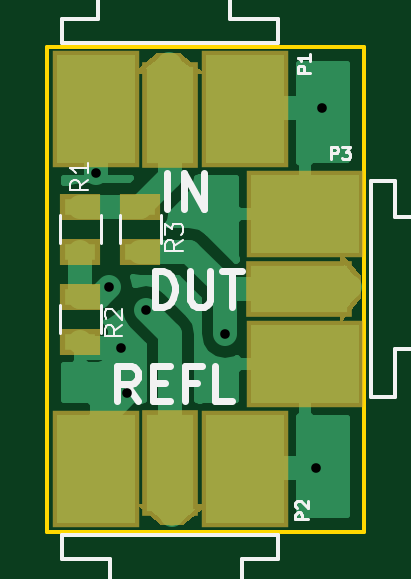
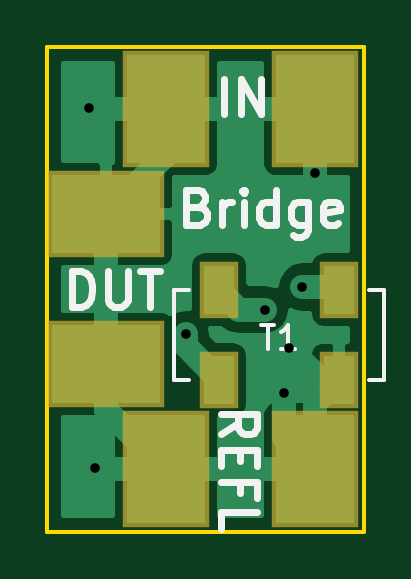
Circuit board: 11 layer files. Board 13.4 x 20.5 mm.
- bottom_copper: Reflection_Bridge-B.Cu.gbr (13004 bytes)
- bottom_mask: Reflection_Bridge-B.Mask.gbr (892 bytes)
- paste: Reflection_Bridge-B.Paste.gbr (677 bytes)
- bottom_silk: Reflection_Bridge-B.SilkS.gbr (4509 bytes)
- outline: Reflection_Bridge-Edge.Cuts.gbr (779 bytes)
- top_copper: Reflection_Bridge-F.Cu.gbr (12407 bytes)
- top_mask: Reflection_Bridge-F.Mask.gbr (1681 bytes)
- paste: Reflection_Bridge-F.Paste.gbr (725 bytes)
- top_silk: Reflection_Bridge-F.SilkS.gbr (9098 bytes)
- drill: Reflection_Bridge-NPTH.drl (169 bytes)
- drill: Reflection_Bridge-PTH.drl (309 bytes)

=== bottom_copper: Reflection_Bridge-B.Cu.gbr (13004 bytes, source omitted) ===
=== bottom_mask: Reflection_Bridge-B.Mask.gbr ===
G04 #@! TF.GenerationSoftware,KiCad,Pcbnew,no-vcs-found-01f5a12~58~ubuntu17.04.1*
G04 #@! TF.CreationDate,2017-04-20T18:40:21-07:00*
G04 #@! TF.ProjectId,Reflection_Bridge,5265666C656374696F6E5F4272696467,rev?*
G04 #@! TF.FileFunction,Soldermask,Bot*
G04 #@! TF.FilePolarity,Negative*
%FSLAX46Y46*%
G04 Gerber Fmt 4.6, Leading zero omitted, Abs format (unit mm)*
G04 Created by KiCad (PCBNEW no-vcs-found-01f5a12~58~ubuntu17.04.1) date Thu Apr 20 18:40:21 2017*
%MOMM*%
%LPD*%
G01*
G04 APERTURE LIST*
%ADD10C,0.100000*%
%ADD11R,3.702000X4.972000*%
%ADD12R,4.972000X3.702000*%
%ADD13R,1.670000X2.432000*%
G04 APERTURE END LIST*
D10*
D11*
X86984840Y-58420000D03*
X80655160Y-58420000D03*
X86984840Y-73660000D03*
X80655160Y-73660000D03*
D12*
X89508000Y-69204840D03*
X89508000Y-62875160D03*
D13*
X79660000Y-69870000D03*
X84740000Y-69870000D03*
X79660000Y-66060000D03*
X84740000Y-66060000D03*
M02*

=== paste: Reflection_Bridge-B.Paste.gbr ===
G04 #@! TF.GenerationSoftware,KiCad,Pcbnew,no-vcs-found-01f5a12~58~ubuntu17.04.1*
G04 #@! TF.CreationDate,2017-04-20T18:40:21-07:00*
G04 #@! TF.ProjectId,Reflection_Bridge,5265666C656374696F6E5F4272696467,rev?*
G04 #@! TF.FileFunction,Paste,Bot*
G04 #@! TF.FilePolarity,Positive*
%FSLAX46Y46*%
G04 Gerber Fmt 4.6, Leading zero omitted, Abs format (unit mm)*
G04 Created by KiCad (PCBNEW no-vcs-found-01f5a12~58~ubuntu17.04.1) date Thu Apr 20 18:40:21 2017*
%MOMM*%
%LPD*%
G01*
G04 APERTURE LIST*
%ADD10C,0.100000*%
%ADD11R,1.270000X2.032000*%
G04 APERTURE END LIST*
D10*
D11*
X79660000Y-69870000D03*
X84740000Y-69870000D03*
X79660000Y-66060000D03*
X84740000Y-66060000D03*
M02*

=== bottom_silk: Reflection_Bridge-B.SilkS.gbr ===
G04 #@! TF.GenerationSoftware,KiCad,Pcbnew,no-vcs-found-01f5a12~58~ubuntu17.04.1*
G04 #@! TF.CreationDate,2017-04-20T18:40:21-07:00*
G04 #@! TF.ProjectId,Reflection_Bridge,5265666C656374696F6E5F4272696467,rev?*
G04 #@! TF.FileFunction,Legend,Bot*
G04 #@! TF.FilePolarity,Positive*
%FSLAX46Y46*%
G04 Gerber Fmt 4.6, Leading zero omitted, Abs format (unit mm)*
G04 Created by KiCad (PCBNEW no-vcs-found-01f5a12~58~ubuntu17.04.1) date Thu Apr 20 18:40:21 2017*
%MOMM*%
%LPD*%
G01*
G04 APERTURE LIST*
%ADD10C,0.100000*%
%ADD11C,0.300000*%
%ADD12C,0.150000*%
G04 APERTURE END LIST*
D10*
D11*
X85614285Y-62542857D02*
X85400000Y-62614285D01*
X85328571Y-62685714D01*
X85257142Y-62828571D01*
X85257142Y-63042857D01*
X85328571Y-63185714D01*
X85400000Y-63257142D01*
X85542857Y-63328571D01*
X86114285Y-63328571D01*
X86114285Y-61828571D01*
X85614285Y-61828571D01*
X85471428Y-61900000D01*
X85400000Y-61971428D01*
X85328571Y-62114285D01*
X85328571Y-62257142D01*
X85400000Y-62400000D01*
X85471428Y-62471428D01*
X85614285Y-62542857D01*
X86114285Y-62542857D01*
X84614285Y-63328571D02*
X84614285Y-62328571D01*
X84614285Y-62614285D02*
X84542857Y-62471428D01*
X84471428Y-62400000D01*
X84328571Y-62328571D01*
X84185714Y-62328571D01*
X83685714Y-63328571D02*
X83685714Y-62328571D01*
X83685714Y-61828571D02*
X83757142Y-61900000D01*
X83685714Y-61971428D01*
X83614285Y-61900000D01*
X83685714Y-61828571D01*
X83685714Y-61971428D01*
X82328571Y-63328571D02*
X82328571Y-61828571D01*
X82328571Y-63257142D02*
X82471428Y-63328571D01*
X82757142Y-63328571D01*
X82900000Y-63257142D01*
X82971428Y-63185714D01*
X83042857Y-63042857D01*
X83042857Y-62614285D01*
X82971428Y-62471428D01*
X82900000Y-62400000D01*
X82757142Y-62328571D01*
X82471428Y-62328571D01*
X82328571Y-62400000D01*
X80971428Y-62328571D02*
X80971428Y-63542857D01*
X81042857Y-63685714D01*
X81114285Y-63757142D01*
X81257142Y-63828571D01*
X81471428Y-63828571D01*
X81614285Y-63757142D01*
X80971428Y-63257142D02*
X81114285Y-63328571D01*
X81400000Y-63328571D01*
X81542857Y-63257142D01*
X81614285Y-63185714D01*
X81685714Y-63042857D01*
X81685714Y-62614285D01*
X81614285Y-62471428D01*
X81542857Y-62400000D01*
X81400000Y-62328571D01*
X81114285Y-62328571D01*
X80971428Y-62400000D01*
X79685714Y-63257142D02*
X79828571Y-63328571D01*
X80114285Y-63328571D01*
X80257142Y-63257142D01*
X80328571Y-63114285D01*
X80328571Y-62542857D01*
X80257142Y-62400000D01*
X80114285Y-62328571D01*
X79828571Y-62328571D01*
X79685714Y-62400000D01*
X79614285Y-62542857D01*
X79614285Y-62685714D01*
X80328571Y-62828571D01*
X84628571Y-72185714D02*
X83914285Y-71685714D01*
X84628571Y-71328571D02*
X83128571Y-71328571D01*
X83128571Y-71900000D01*
X83200000Y-72042857D01*
X83271428Y-72114285D01*
X83414285Y-72185714D01*
X83628571Y-72185714D01*
X83771428Y-72114285D01*
X83842857Y-72042857D01*
X83914285Y-71900000D01*
X83914285Y-71328571D01*
X83842857Y-72828571D02*
X83842857Y-73328571D01*
X84628571Y-73542857D02*
X84628571Y-72828571D01*
X83128571Y-72828571D01*
X83128571Y-73542857D01*
X83842857Y-74685714D02*
X83842857Y-74185714D01*
X84628571Y-74185714D02*
X83128571Y-74185714D01*
X83128571Y-74900000D01*
X84628571Y-76185714D02*
X84628571Y-75471428D01*
X83128571Y-75471428D01*
X90950000Y-66778571D02*
X90950000Y-65278571D01*
X90592857Y-65278571D01*
X90378571Y-65350000D01*
X90235714Y-65492857D01*
X90164285Y-65635714D01*
X90092857Y-65921428D01*
X90092857Y-66135714D01*
X90164285Y-66421428D01*
X90235714Y-66564285D01*
X90378571Y-66707142D01*
X90592857Y-66778571D01*
X90950000Y-66778571D01*
X89450000Y-65278571D02*
X89450000Y-66492857D01*
X89378571Y-66635714D01*
X89307142Y-66707142D01*
X89164285Y-66778571D01*
X88878571Y-66778571D01*
X88735714Y-66707142D01*
X88664285Y-66635714D01*
X88592857Y-66492857D01*
X88592857Y-65278571D01*
X88092857Y-65278571D02*
X87235714Y-65278571D01*
X87664285Y-66778571D02*
X87664285Y-65278571D01*
X84535714Y-58628571D02*
X84535714Y-57128571D01*
X83821428Y-58628571D02*
X83821428Y-57128571D01*
X82964285Y-58628571D01*
X82964285Y-57128571D01*
D12*
X86645000Y-66060000D02*
X86010000Y-66060000D01*
X86645000Y-69870000D02*
X86645000Y-66060000D01*
X86010000Y-69870000D02*
X86645000Y-69870000D01*
X77755000Y-66060000D02*
X78390000Y-66060000D01*
X77755000Y-69870000D02*
X77755000Y-66060000D01*
X78390000Y-69870000D02*
X77755000Y-69870000D01*
X82961904Y-67552380D02*
X82390476Y-67552380D01*
X82676190Y-68552380D02*
X82676190Y-67552380D01*
X81533333Y-68552380D02*
X82104761Y-68552380D01*
X81819047Y-68552380D02*
X81819047Y-67552380D01*
X81914285Y-67695238D01*
X82009523Y-67790476D01*
X82104761Y-67838095D01*
M02*

=== outline: Reflection_Bridge-Edge.Cuts.gbr ===
G04 #@! TF.GenerationSoftware,KiCad,Pcbnew,no-vcs-found-01f5a12~58~ubuntu17.04.1*
G04 #@! TF.CreationDate,2017-04-20T18:40:21-07:00*
G04 #@! TF.ProjectId,Reflection_Bridge,5265666C656374696F6E5F4272696467,rev?*
G04 #@! TF.FileFunction,Profile,NP*
%FSLAX46Y46*%
G04 Gerber Fmt 4.6, Leading zero omitted, Abs format (unit mm)*
G04 Created by KiCad (PCBNEW no-vcs-found-01f5a12~58~ubuntu17.04.1) date Thu Apr 20 18:40:21 2017*
%MOMM*%
%LPD*%
G01*
G04 APERTURE LIST*
%ADD10C,0.100000*%
%ADD11C,0.150000*%
G04 APERTURE END LIST*
D10*
D11*
X78600000Y-76300000D02*
X78600000Y-55800000D01*
X92000000Y-76300000D02*
X78600000Y-76300000D01*
X92000000Y-76100000D02*
X92000000Y-76300000D01*
X92000000Y-55800000D02*
X92000000Y-76100000D01*
X78600000Y-55800000D02*
X92000000Y-55800000D01*
M02*

=== top_copper: Reflection_Bridge-F.Cu.gbr (12407 bytes, source omitted) ===
=== top_mask: Reflection_Bridge-F.Mask.gbr ===
G04 #@! TF.GenerationSoftware,KiCad,Pcbnew,no-vcs-found-01f5a12~58~ubuntu17.04.1*
G04 #@! TF.CreationDate,2017-04-20T18:40:21-07:00*
G04 #@! TF.ProjectId,Reflection_Bridge,5265666C656374696F6E5F4272696467,rev?*
G04 #@! TF.FileFunction,Soldermask,Top*
G04 #@! TF.FilePolarity,Negative*
%FSLAX46Y46*%
G04 Gerber Fmt 4.6, Leading zero omitted, Abs format (unit mm)*
G04 Created by KiCad (PCBNEW no-vcs-found-01f5a12~58~ubuntu17.04.1) date Thu Apr 20 18:40:21 2017*
%MOMM*%
%LPD*%
G01*
G04 APERTURE LIST*
%ADD10C,0.100000*%
%ADD11R,3.702000X4.972000*%
%ADD12C,0.900380*%
%ADD13R,2.398980X4.471620*%
%ADD14R,4.972000X3.702000*%
%ADD15R,4.471620X2.398980*%
%ADD16R,1.700000X1.100000*%
G04 APERTURE END LIST*
D10*
D11*
X80655160Y-58420000D03*
D12*
X83740000Y-56488000D03*
D10*
G36*
X85291182Y-56938190D02*
X82188818Y-56938190D01*
X83267446Y-56037810D01*
X84212554Y-56037810D01*
X85291182Y-56938190D01*
X85291182Y-56938190D01*
G37*
D13*
X83820000Y-58674000D03*
D11*
X86984840Y-58420000D03*
X80655160Y-73660000D03*
D13*
X83820000Y-73406000D03*
D12*
X83900000Y-75592000D03*
D10*
G36*
X82348818Y-75141810D02*
X85451182Y-75141810D01*
X84372554Y-76042190D01*
X83427446Y-76042190D01*
X82348818Y-75141810D01*
X82348818Y-75141810D01*
G37*
D11*
X86984840Y-73660000D03*
D14*
X89508000Y-62875160D03*
D12*
X91440000Y-65960000D03*
D10*
G36*
X90989810Y-67511182D02*
X90989810Y-64408818D01*
X91890190Y-65487446D01*
X91890190Y-66432554D01*
X90989810Y-67511182D01*
X90989810Y-67511182D01*
G37*
D15*
X89254000Y-66040000D03*
D14*
X89508000Y-69204840D03*
D16*
X80010000Y-64450000D03*
X80010000Y-62550000D03*
X80010000Y-68260000D03*
X80010000Y-66360000D03*
X82550000Y-62550000D03*
X82550000Y-64450000D03*
M02*

=== paste: Reflection_Bridge-F.Paste.gbr ===
G04 #@! TF.GenerationSoftware,KiCad,Pcbnew,no-vcs-found-01f5a12~58~ubuntu17.04.1*
G04 #@! TF.CreationDate,2017-04-20T18:40:21-07:00*
G04 #@! TF.ProjectId,Reflection_Bridge,5265666C656374696F6E5F4272696467,rev?*
G04 #@! TF.FileFunction,Paste,Top*
G04 #@! TF.FilePolarity,Positive*
%FSLAX46Y46*%
G04 Gerber Fmt 4.6, Leading zero omitted, Abs format (unit mm)*
G04 Created by KiCad (PCBNEW no-vcs-found-01f5a12~58~ubuntu17.04.1) date Thu Apr 20 18:40:21 2017*
%MOMM*%
%LPD*%
G01*
G04 APERTURE LIST*
%ADD10C,0.100000*%
%ADD11R,1.300000X0.700000*%
G04 APERTURE END LIST*
D10*
D11*
X80010000Y-64450000D03*
X80010000Y-62550000D03*
X80010000Y-68260000D03*
X80010000Y-66360000D03*
X82550000Y-62550000D03*
X82550000Y-64450000D03*
M02*

=== top_silk: Reflection_Bridge-F.SilkS.gbr (9098 bytes, source omitted) ===
=== drill: Reflection_Bridge-NPTH.drl ===
M48
;DRILL file {KiCad no-vcs-found-01f5a12~58~ubuntu17.04.1} date Thu Apr 20 18:40:29 2017
;FORMAT={-:-/ absolute / inch / decimal}
FMAT,2
INCH,TZ
%
G90
G05
M72
T0
M30

=== drill: Reflection_Bridge-PTH.drl ===
M48
;DRILL file {KiCad no-vcs-found-01f5a12~58~ubuntu17.04.1} date Thu Apr 20 18:40:29 2017
;FORMAT={-:-/ absolute / inch / decimal}
FMAT,2
INCH,TZ
T1C0.016
%
G90
G05
M72
T1
X3.1752Y-2.4055
X3.1969Y-2.5965
X3.2185Y-2.6988
X3.2283Y-2.7736
X3.2598Y-2.6339
X3.3917Y-2.6752
X3.5433Y-2.8976
X3.5531Y-2.2972
T0
M30

